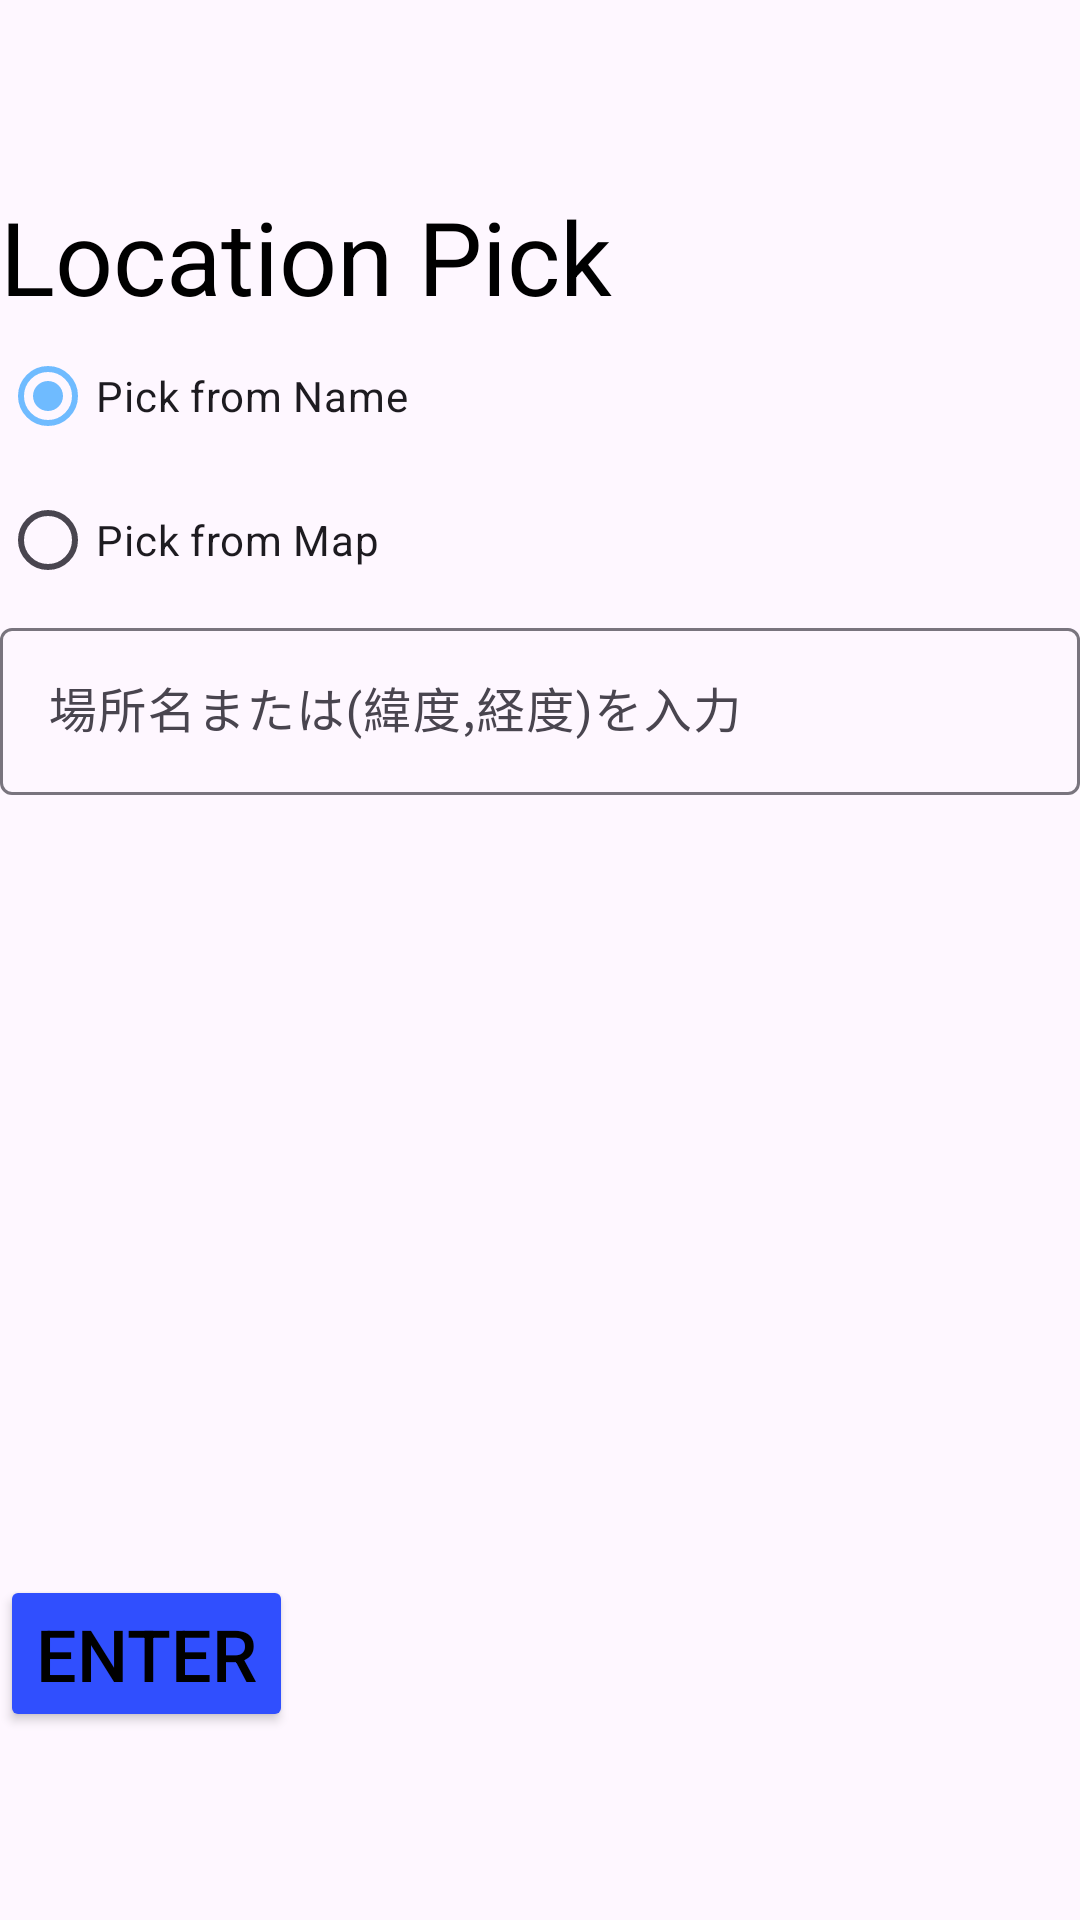

This screen was rendered from an Android layout file. Write that file and the resources it references.
<!-- AndroidManifest.xml: application theme Theme.MyTest3 -->
<!-- res/layout/as_location_pick_dialog.xml -->
<?xml version="1.0" encoding="utf-8"?>
<androidx.constraintlayout.widget.ConstraintLayout xmlns:android="http://schemas.android.com/apk/res/android"
    xmlns:app="http://schemas.android.com/apk/res-auto"
    xmlns:tools="http://schemas.android.com/tools"
    android:layout_width="fill_parent"
    android:layout_height="match_parent">

    <LinearLayout
        android:layout_width="fill_parent"
        android:layout_height="wrap_content"
        android:orientation="vertical"
        app:layout_constraintBottom_toBottomOf="parent"
        app:layout_constraintEnd_toEndOf="parent"
        app:layout_constraintStart_toStartOf="parent"
        app:layout_constraintTop_toTopOf="parent">

        <TextView
            android:id="@+id/textView5"
            android:layout_width="match_parent"
            android:layout_height="wrap_content"
            android:text="@string/Alarm_setting_location_picker"
            android:textColor="@color/black"
            android:textSize="34sp" />

        <RadioGroup
            android:id="@+id/LocationPickBy"
            android:layout_width="match_parent"
            android:layout_height="wrap_content">

            <RadioButton
                android:id="@+id/PickFromName"
                android:layout_width="match_parent"
                android:layout_height="wrap_content"
                android:checked="true"
                android:text="@string/ASL_PickFromName" />

            <RadioButton
                android:id="@+id/PickFromMap"
                android:layout_width="match_parent"
                android:layout_height="wrap_content"
                android:text="@string/ASL_PickFromMap" />

        </RadioGroup>

        <com.google.android.material.textfield.TextInputLayout
            android:id="@+id/LocationInputLayout"
            android:layout_width="match_parent"
            android:layout_height="wrap_content">

            <com.google.android.material.textfield.TextInputEditText
                android:id="@+id/LocationInputText"
                android:layout_width="match_parent"
                android:layout_height="match_parent"
                android:hint="@string/ASL_PickInputHint"
                android:inputType="text"
                android:singleLine="true" />
        </com.google.android.material.textfield.TextInputLayout>

        <LinearLayout
            android:id="@+id/Within"
            android:layout_width="match_parent"
            android:layout_height="wrap_content"
            android:gravity="start"
            android:orientation="horizontal"
            android:visibility="gone"
            tools:visibility="visible">

            <TextView
                android:id="@+id/textView7"
                android:layout_width="wrap_content"
                android:layout_height="wrap_content"
                android:text="@string/ASL_radTextView"
                android:textSize="20sp" />

            <com.google.android.material.textfield.TextInputLayout
                android:layout_width="match_parent"
                android:layout_height="wrap_content">

                <com.google.android.material.textfield.TextInputEditText
                    android:id="@+id/Rad_InputTextEdit"
                    android:layout_width="match_parent"
                    android:layout_height="wrap_content"
                    android:hint="@string/ASL_radInputHint"
                    android:inputType="number|numberDecimal"
                    android:text="@string/ASL_radInputText" />
            </com.google.android.material.textfield.TextInputLayout>
        </LinearLayout>

        <ListView
            android:id="@+id/LocationList"
            android:layout_width="match_parent"
            android:layout_height="260dp"
            android:layout_weight="1" />

        <org.osmdroid.views.MapView
            android:id="@+id/LP_mapView"
            android:layout_width="wrap_content"
            android:layout_height="260dp"
            android:layout_weight="1"
            android:visibility="gone"
            app:layout_constraintEnd_toEndOf="parent"
            app:layout_constraintStart_toStartOf="parent"
            app:layout_constraintTop_toTopOf="parent" />

        <Button
            android:id="@+id/Location_Enter"
            android:layout_width="wrap_content"
            android:layout_height="wrap_content"
            android:backgroundTint="@color/blue2"
            android:text="@string/Alarm_setting_Enter"
            android:textSize="24sp" />

    </LinearLayout>
</androidx.constraintlayout.widget.ConstraintLayout>
<!-- resources referenced by this layout -->
<resources>
  <color name="black">#FF000000</color>
  <color name="blue2">#304FFE</color>
  <string name="ASL_PickFromMap">Pick from Map</string>
  <string name="ASL_PickFromName">Pick from Name</string>
  <string name="ASL_PickInputHint">場所名または(緯度,経度)を入力</string>
  <string name="ASL_radInputHint">単位はｍ(メートル)</string>
  <string name="ASL_radInputText">500</string>
  <string name="ASL_radTextView">到着判定の半径：</string>
  <string name="Alarm_setting_Enter">Enter</string>
  <string name="Alarm_setting_location_picker">Location Pick</string>
  <style name="Theme.MyTest3" parent="Base.Theme.MyTest3" />
  <style name="Base.Theme.MyTest3" parent="Theme.Material3.DayNight.NoActionBar">
          <item name="colorPrimary">@color/blue1</item>
          <item name="colorOnSecondary">@color/black</item>
          <item name="backgroundColor">@color/white</item>
          <item name="android:textColorPrimary">@color/black</item>
          <item name="android:textColorSecondary">@color/black</item>
          <item name="android:textColorTertiary">@color/black</item>
          <item name="colorPrimaryDark">@color/dark2</item>
          <item name="colorAccent">@color/blue1</item>
      </style>
  <color name="blue1">#6FBBFF</color>
  <color name="white">#FFFFFFFF</color>
  <color name="dark2">#FF444444</color>
</resources>
